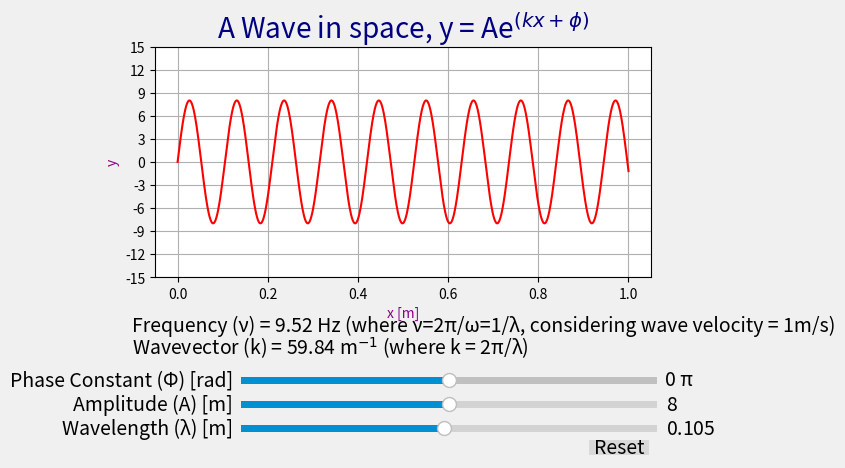

Write Python code to recreate this figure.
import numpy as np
import matplotlib.pyplot as plt
from matplotlib.widgets import Slider, Button
from matplotlib.widgets import TextBox
from math import pi as pi


#Define the parametrized function to be plotted.
def f(x, amplitude, wavelength, a):
    λ = wavelength
    return amplitude * np.sin(2 * np.pi * x/λ + np.pi * a)
x = np.linspace(0, 1, 1000)

#Define initial parameters
init_amplitude = 8
init_wavelength = 0.105
init_a = 0
#Creating the figure and the line that has to be manipulated.
fig, ax = plt.subplots()
line, = ax.plot( x, f(x, init_amplitude, init_wavelength, init_a), color='r')
ax.set_xlabel('x [m]', color='darkmagenta')
ax.set_ylabel('y', color='darkmagenta')
plt.style.use('fivethirtyeight')
ax.grid(True)
plt.yticks(np.arange(-15, 16, 3))
plt.title('A Wave in space, y = Ae$^{(kx+\phi)}$', fontstyle='oblique', color='navy')

#adjusting the main plot to make room for the sliders.

fig.subplots_adjust(bottom=0.40)

#Making horizontal sliders to control the wavelength, the amplitude and the phase.
axfreq =fig.add_axes([0.26, 0.07, 0.65, 0.03])
wavelength_slider = Slider(
    ax=axfreq,
    label='Wavelength (λ) [m]',
    valmin=0.015,
    valmax=0.2,
    valstep=0.01,
    valinit=init_wavelength,
)

axamp = fig.add_axes([0.26, 0.12, 0.65, 0.03])
amp_slider = Slider(
    ax=axamp,
    label="Amplitude (A) [m]",
    valmin=1,
    valmax=15,
    valstep=1,
    valinit=init_amplitude,
)

axphi = fig.add_axes([0.26, 0.17, 0.65, 0.03])
phi_slider = Slider(
    ax=axphi,
    label='Phase Constant (Φ) [rad]',
    valmin=-2,
    valmax=2,
    valinit=init_a,
    initcolor='r',
    track_color='silver',
)
#Remove the slider text to add text box instead.

phi_slider.valtext.set_visible(False)

#ax_box = plt.axes([0.2, 0.28, 0.1, 0.07])

#Creating text box for Wavevector, Frequency and also for phase constant to show it in terms of multiples of π.

text = ax.text(-0.1,- 25, f"Wavevector (k) = {round(2*np.pi/wavelength_slider.val,2)} " "m$^{-1}$" " (where k = 2π/λ)")
text1 = ax.text(1.08, -29, f"{round(phi_slider.val, 2)} π")
text2 = ax.text(-0.1,- 22, f"Frequency (ν) = {round(1/wavelength_slider.val,2)} " "Hz" " (where ν=2π/ω=1/λ, considering wave velocity = 1m/s)")



#Defining the function to be called anytime a slider's value changes
def update(val):
    global text
    global text1
    global text2
    line.set_ydata(f(x, amp_slider.val, wavelength_slider.val, phi_slider.val))

    #Make text visible after the change in slider value to avoid overlap.
    text.set_visible(False)
    text1.set_visible(False)
    text2.set_visible(False)

    #Assuming wave velocity = 1 m/s

    #Creating text box for Wavevector, Frequency and also for phase constant.

    text = ax.text(-0.1,- 25, f"Wavevector (k) = {round(2*np.pi/wavelength_slider.val,2)} " "m$^{-1}$" " (where k = 2π/λ)")
    text1 = ax.text(1.08, -29, f"{round(phi_slider.val,2)} π")
    text2 = ax.text(-0.1, - 22, f"Frequency (ν) = {round(1 / wavelength_slider.val, 2)} " "Hz" " (where ν=2π/ω=1/λ, considering wave velocity = 1m/s)")

    fig.canvas.draw_idle()

#registering the update function with each slider

wavelength_slider.on_changed(update)
amp_slider.on_changed(update)
phi_slider.on_changed(update)

#Creating a `matplotlib.widgets.Button` to reset the sliders to initial values.

resetax = fig.add_axes([0.8, 0.025, 0.1, 0.04])
button = Button(resetax, 'Reset', hovercolor='0.975')

def reset(event):
    wavelength_slider.reset()
    amp_slider.reset()
    phi_slider.reset()
button.on_clicked(reset)

plt.show()
